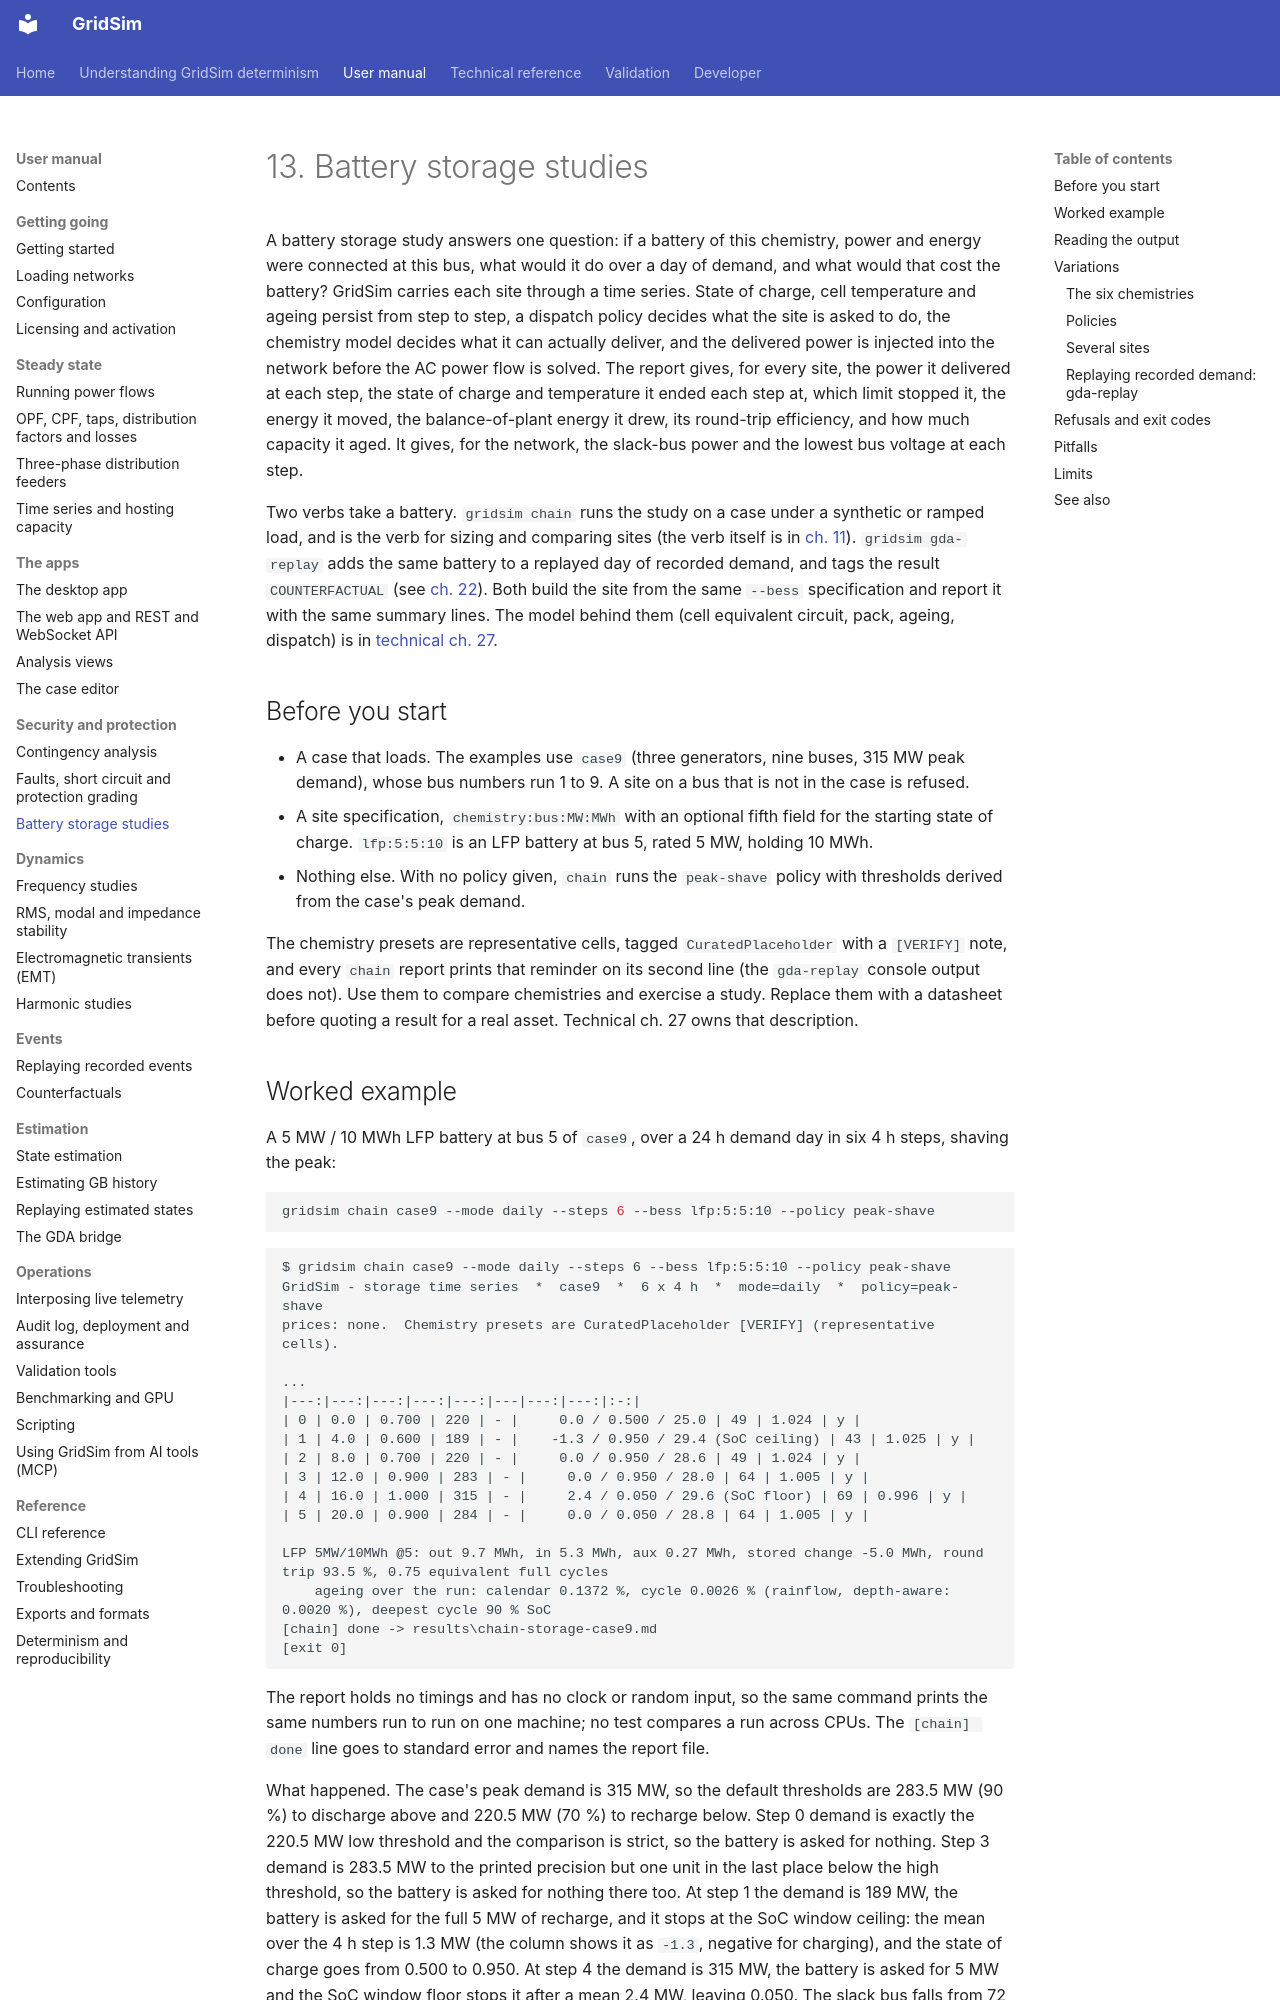

repository: MarkS0485/GridSim · page: manual/0013 Battery storage studies/index.html · generator: mkdocs

# 13. Battery storage studies

A battery storage study answers one question: if a battery of this chemistry, power and energy were connected at this
bus, what would it do over a day of demand, and what would that cost the battery? GridSim carries each site through a
time series. State of charge, cell temperature and ageing persist from step to step, a dispatch policy decides what the
site is asked to do, the chemistry model decides what it can actually deliver, and the delivered power is injected into
the network before the AC power flow is solved. The report gives, for every site, the power it delivered at each step,
the state of charge and temperature it ended each step at, which limit stopped it, the energy it moved, the balance-of-plant
energy it drew, its round-trip efficiency, and how much capacity it aged. It gives, for the
network, the slack-bus power and the lowest bus voltage at each step.

Two verbs take a battery. `gridsim chain` runs the study on a case under a synthetic or ramped load, and is the verb
for sizing and comparing sites (the verb itself is in [ch. 11](<0011 Contingency analysis.md>)).
`gridsim gda-replay` adds the same battery to a replayed day of recorded demand, and tags the result
`COUNTERFACTUAL` (see [ch. 22](<0022 Estimating GB history.md>)). Both build the site from the same `--bess`
specification and report it with the same summary lines. The model behind them (cell equivalent circuit, pack, ageing,
dispatch) is in [technical ch. 27](<../technical/0027 Battery energy storage.md>).

## Before you start

- A case that loads. The examples use `case9` (three generators, nine buses, 315 MW peak demand), whose bus numbers
  run 1 to 9. A site on a bus that is not in the case is refused.
- A site specification, `chemistry:bus:MW:MWh` with an optional fifth field for the starting state of charge.
  `lfp:5:5:10` is an LFP battery at bus 5, rated 5 MW, holding 10 MWh.
- Nothing else. With no policy given, `chain` runs the `peak-shave` policy with thresholds derived from the case's
  peak demand.

The chemistry presets are representative cells, tagged `CuratedPlaceholder` with a `[VERIFY]` note, and every `chain` report
prints that reminder on its second line (the `gda-replay` console output does not). Use them to compare chemistries and exercise a study. Replace them with a
datasheet before quoting a result for a real asset. Technical ch. 27 owns that description.
